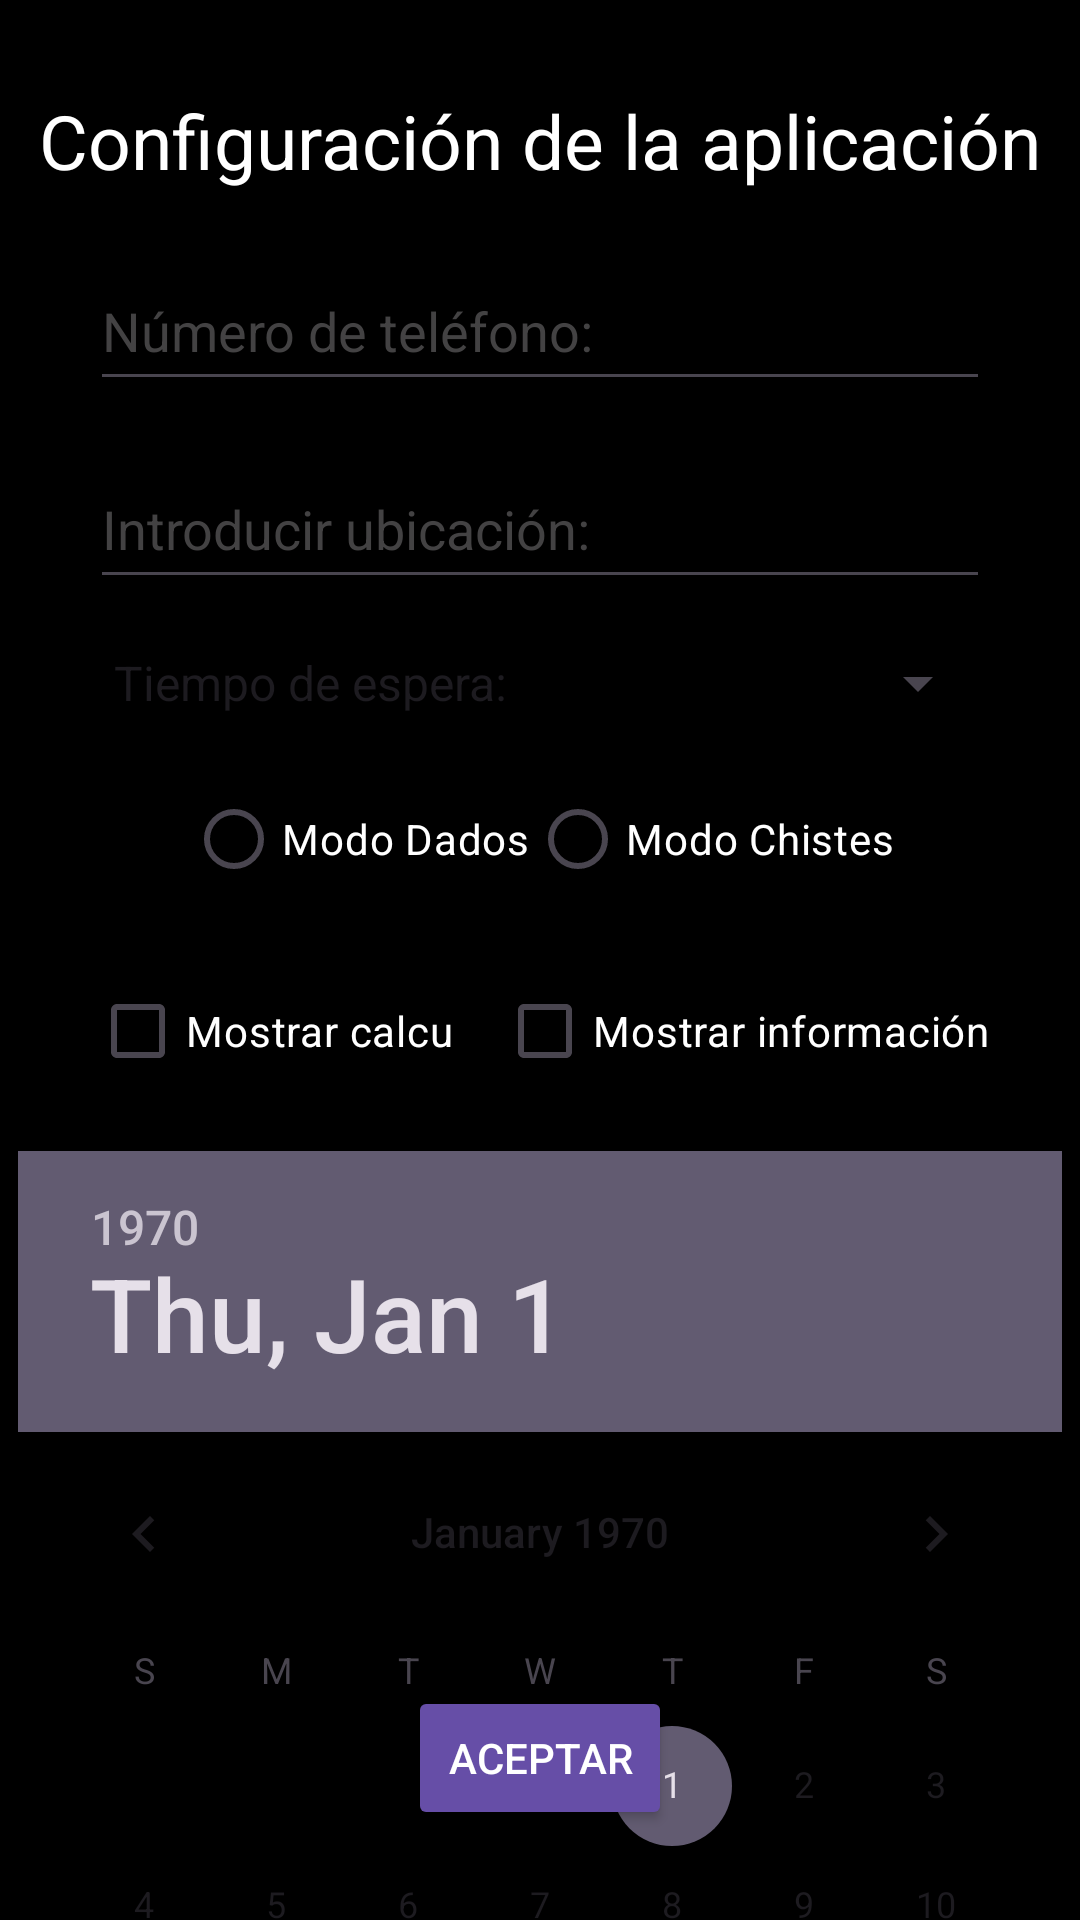

Reconstruct the res/layout file that produces this screen, plus the resources it refers to.
<!-- AndroidManifest.xml: application theme Theme.ActividadEvaluableTema2 -->
<!-- res/layout/activity_conf.xml -->
<?xml version="1.0" encoding="utf-8"?>
<androidx.constraintlayout.widget.ConstraintLayout
    xmlns:android="http://schemas.android.com/apk/res/android"
    xmlns:app="http://schemas.android.com/apk/res-auto"
    xmlns:tools="http://schemas.android.com/tools"
    android:id="@+id/main"
    android:layout_width="match_parent"
    android:layout_height="match_parent"
    android:background="@color/black"
    tools:context=".ConfActivity">

    
    <TextView
        android:id="@+id/text_title_activity"
        android:layout_width="wrap_content"
        android:layout_height="wrap_content"
        android:text="@string/text_conf_title"
        android:textColor="@color/white"
        android:textSize="25sp"
        android:layout_marginTop="30dp"
        app:layout_constraintTop_toTopOf="parent"
        app:layout_constraintStart_toStartOf="parent"
        app:layout_constraintEnd_toEndOf="parent" />

    
    <EditText
        android:id="@+id/edit_phone"
        android:layout_width="0dp"
        android:layout_height="50dp"
        android:hint="@string/text_conf_phone_selector"
        android:inputType="phone"
        android:textColorHint="@color/color_conf_text"
        android:textSize="18sp"
        android:layout_marginTop="20dp"
        app:layout_constraintTop_toBottomOf="@id/text_title_activity"
        app:layout_constraintStart_toStartOf="parent"
        app:layout_constraintEnd_toEndOf="parent"
        app:layout_constraintHorizontal_bias="0.5"
        android:layout_marginStart="30dp"
        android:layout_marginEnd="30dp" />

    
    <EditText
        android:id="@+id/edit_ubi"
        android:layout_width="0dp"
        android:layout_height="50dp"
        android:hint="@string/text_conf_ubi"
        android:inputType="textPostalAddress"
        android:textColorHint="@color/color_conf_text"
        android:textSize="18sp"
        android:layout_marginTop="16dp"
        app:layout_constraintTop_toBottomOf="@id/edit_phone"
        app:layout_constraintStart_toStartOf="parent"
        app:layout_constraintEnd_toEndOf="parent"
        android:layout_marginStart="30dp"
        android:layout_marginEnd="30dp" />

    
    <Spinner
        android:id="@+id/spinner_tiempo"
        android:layout_width="0dp"
        android:layout_height="wrap_content"
        android:entries="@array/tiempos_array"
        android:layout_marginTop="16dp"
        app:layout_constraintTop_toBottomOf="@id/edit_ubi"
        app:layout_constraintStart_toStartOf="parent"
        app:layout_constraintEnd_toEndOf="parent"
        android:layout_marginStart="30dp"
        android:layout_marginEnd="30dp" />

    
    <RadioGroup
        android:id="@+id/radioGroup_modo"
        android:layout_width="wrap_content"
        android:layout_height="wrap_content"
        android:orientation="horizontal"
        android:layout_marginTop="16dp"
        app:layout_constraintTop_toBottomOf="@id/spinner_tiempo"
        app:layout_constraintStart_toStartOf="parent"
        app:layout_constraintEnd_toEndOf="parent">

        <RadioButton
            android:id="@+id/radio_dados"
            android:text="Modo Dados"
            android:textColor="@color/white"
            android:layout_height="wrap_content"
            android:layout_width="wrap_content"/>

        <RadioButton
            android:id="@+id/radio_chistes"
            android:text="Modo Chistes"
            android:textColor="@color/white"
            android:layout_height="wrap_content"
            android:layout_width="wrap_content"/>
    </RadioGroup>

    
    <CheckBox
        android:id="@+id/check_calculadora"
        android:layout_width="wrap_content"
        android:layout_height="wrap_content"
        android:text="Mostrar calcu"
        android:textColor="@color/white"
        android:layout_marginTop="16dp"
        app:layout_constraintTop_toBottomOf="@id/radioGroup_modo"
        app:layout_constraintStart_toStartOf="parent"
        android:layout_marginStart="30dp" />

    <CheckBox
        android:id="@+id/check_informacion"
        android:layout_width="wrap_content"
        android:layout_height="wrap_content"
        android:text="Mostrar información"
        android:textColor="@color/white"
        app:layout_constraintTop_toBottomOf="@id/radioGroup_modo"
        app:layout_constraintEnd_toEndOf="parent"
        android:layout_marginTop="16dp"
        android:layout_marginEnd="30dp" />

    
    <DatePicker
        android:id="@+id/datepicker_evento"
        android:layout_width="wrap_content"
        android:layout_height="wrap_content"
        android:calendarViewShown="true"
        android:layout_marginTop="16dp"
        app:layout_constraintTop_toBottomOf="@id/check_calculadora"
        app:layout_constraintStart_toStartOf="parent"
        app:layout_constraintEnd_toEndOf="parent" />

    
    <Button
        android:id="@+id/btn_conf"
        android:layout_width="wrap_content"
        android:layout_height="wrap_content"
        android:text="@string/text_conf_btn_accept"
        android:textColor="@color/white"
        android:backgroundTint="@color/color_default_button"
        android:layout_marginBottom="30dp"
        app:layout_constraintBottom_toBottomOf="parent"
        app:layout_constraintStart_toStartOf="parent"
        app:layout_constraintEnd_toEndOf="parent" />

</androidx.constraintlayout.widget.ConstraintLayout>
<!-- resources referenced by this layout -->
<resources>
  <string-array name="tiempos_array">
          <item>@string/text_conf_spinner</item> 
          <item>1 segundo</item>
          <item>2 segundos</item>
          <item>3 segundos</item>
      </string-array>
  <color name="black">#FF000000</color>
  <color name="color_conf_text">#434243</color>
  <color name="color_default_button">#664EA7</color>
  <color name="white">#FFFFFFFF</color>
  <string name="text_conf_btn_accept">Aceptar</string>
  <string name="text_conf_phone_selector">Número de teléfono:</string>
  <string name="text_conf_title">Configuración de la aplicación</string>
  <string name="text_conf_ubi">Introducir ubicación:</string>
  <style name="Theme.ActividadEvaluableTema2" parent="Base.Theme.ActividadEvaluableTema2" />
  <string name="text_conf_spinner">Tiempo de espera:</string>
  <style name="Base.Theme.ActividadEvaluableTema2" parent="Theme.Material3.DayNight.NoActionBar">
          
          
      </style>
</resources>
